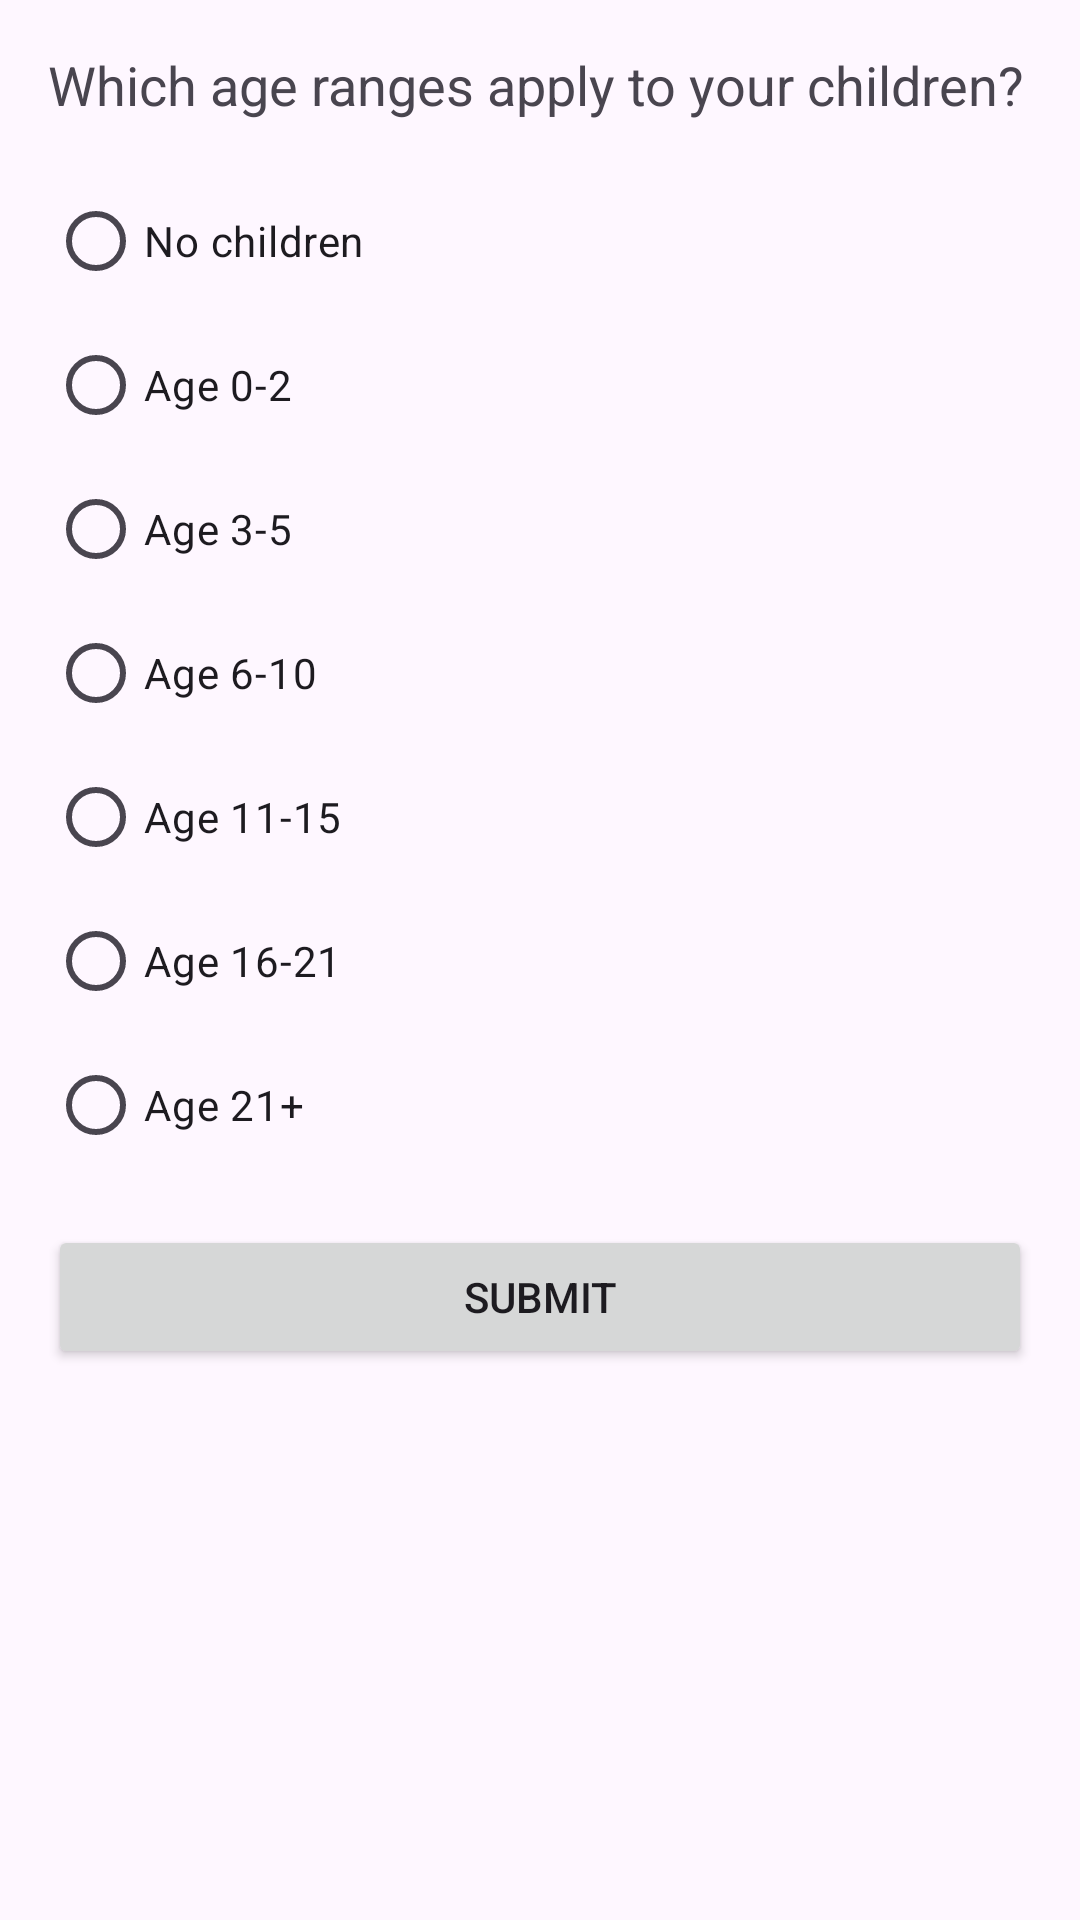

Android layout source for this screen:
<!-- AndroidManifest.xml: application theme Theme.SmartScreenGuard -->
<!-- res/layout/activity_survey.xml -->
<LinearLayout
    xmlns:android="http://schemas.android.com/apk/res/android"
    android:layout_width="match_parent"
    android:layout_height="match_parent"
    android:orientation="vertical"
    android:padding="16dp">

    <TextView
        android:id="@+id/tv_survey_question"
        android:layout_width="match_parent"
        android:layout_height="wrap_content"
        android:text="Which age ranges apply to your children?"
        android:textSize="18sp"
        android:paddingBottom="16dp" />

    <RadioGroup
        android:id="@+id/rg_age_ranges"
        android:layout_width="match_parent"
        android:layout_height="wrap_content">

        <RadioButton
            android:id="@+id/rb_no_children"
            android:layout_width="match_parent"
            android:layout_height="wrap_content"
            android:text="No children" />

        <RadioButton
            android:id="@+id/rb_age_0_2"
            android:layout_width="match_parent"
            android:layout_height="wrap_content"
            android:text="Age 0-2" />

        <RadioButton
            android:id="@+id/rb_age_3_5"
            android:layout_width="match_parent"
            android:layout_height="wrap_content"
            android:text="Age 3-5" />

        <RadioButton
            android:id="@+id/rb_age_6_10"
            android:layout_width="match_parent"
            android:layout_height="wrap_content"
            android:text="Age 6-10" />

        <RadioButton
            android:id="@+id/rb_age_11_15"
            android:layout_width="match_parent"
            android:layout_height="wrap_content"
            android:text="Age 11-15" />

        <RadioButton
            android:id="@+id/rb_age_16_21"
            android:layout_width="match_parent"
            android:layout_height="wrap_content"
            android:text="Age 16-21" />

        <RadioButton
            android:id="@+id/rb_age_21_plus"
            android:layout_width="match_parent"
            android:layout_height="wrap_content"
            android:text="Age 21+" />
    </RadioGroup>

    <Button
        android:id="@+id/btn_submit_survey"
        android:layout_width="match_parent"
        android:layout_height="wrap_content"
        android:text="Submit"
        android:layout_marginTop="16dp" />
</LinearLayout>
<!-- resources referenced by this layout -->
<resources>
  <style name="Theme.SmartScreenGuard" parent="Base.Theme.SmartScreenGuard" />
  <style name="Base.Theme.SmartScreenGuard" parent="Theme.Material3.DayNight.NoActionBar">
          
          
      </style>
</resources>
